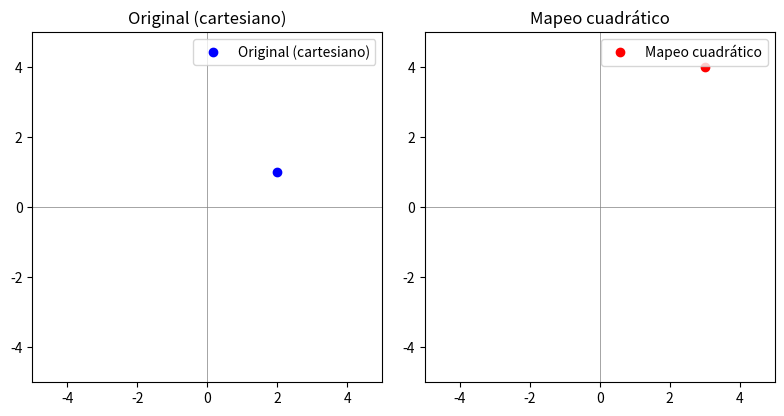
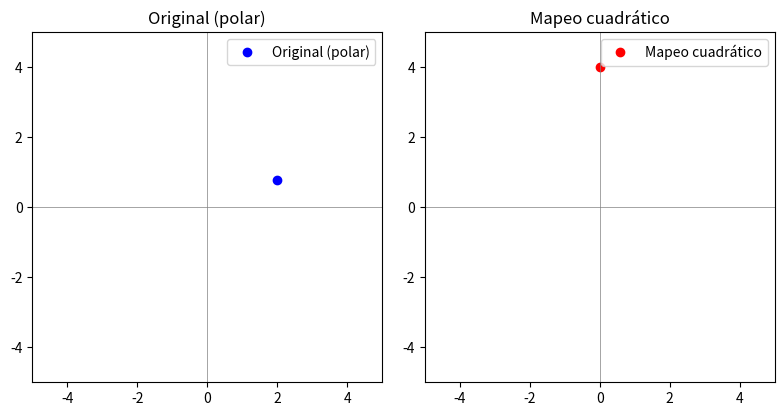

The script that saved these images, in order:
import math
import matplotlib.pyplot as plt

# ------------------
# MAPEO CUADRÁTICO
# ------------------
def mapeo_cuadratico(z, modo='cartesiano'):
    """
    Realiza el mapeo cuadrático: z -> z^2
    Parámetros:
        z: punto en coordenadas cartesianas (x, y) o polares (r, theta)
        modo: 'cartesiano' o 'polar'
    Retorna:
        Tupla (u, v) del punto transformado
    """
    if modo == 'cartesiano':
        x, y = z
        # Fórmulas del mapeo cuadrático en cartesianas: (x + iy)^2 = u + iv
        u = x**2 - y**2
        v = 2 * x * y
        return (u, v)
    elif modo == 'polar':
        r, theta = z
        # Fórmulas en coordenadas polares: r^2 e^(i 2θ)
        rho = r**2
        phi = 2 * theta
        # Convertir de polar a cartesianas para graficar
        u = rho * math.cos(phi)
        v = rho * math.sin(phi)
        return (u, v)
    else:
        raise ValueError("El modo debe ser 'cartesiano' o 'polar'")

# =======================
# FUNCIONES DE GRAFICACIÓN
# =======================
def graficar_punto(ax, punto, color="b", etiqueta="", lim=5):
    """
    Grafica un solo punto en un eje dado.
    Parámetros:
        ax: objeto matplotlib Axes
        punto: tupla (x, y)
        color: color del punto
        etiqueta: leyenda del punto
        lim: límite de los ejes
    """
    x, y = punto
    ax.plot(x, y, 'o', color=color, label=etiqueta)
    ax.axhline(0, color='gray', lw=0.5)  # eje horizontal
    ax.axvline(0, color='gray', lw=0.5)  # eje vertical
    ax.set_aspect('equal', adjustable='box')  # ejes con la misma escala
    ax.set_xlim(-lim, lim)
    ax.set_ylim(-lim, lim)
    ax.legend()

def mostrar_grafico_comparativo(z, w, titulo_izq="Original", titulo_der="Mapeo cuadrático"):
    """
    Muestra un gráfico comparativo entre el punto original  y el resultado del 
    mapeo cuadrático. También imprime los valores en consola.
    """
    print(f"{titulo_izq}: {z}")
    print(f"{titulo_der}: {w}\n")
    
    fig, axs = plt.subplots(1, 2, figsize=(8,4))
    
    # Gráfico del punto original
    graficar_punto(axs[0], z, color='blue', etiqueta=titulo_izq)
    axs[0].set_title(titulo_izq)
    
    # Gráfico del punto transformado
    graficar_punto(axs[1], w, color='red', etiqueta=titulo_der)
    axs[1].set_title(titulo_der)
    
    plt.tight_layout()
    plt.show()

# ---------
# EJEMPLOS
# ---------
ejemplos = [
    ("cartesiano", (2, 1)),       # Punto en coordenadas cartesianas
    ("polar", (2, math.pi/4))     # Punto en coordenadas polares
]

# Procesar todos los ejemplos
for modo, z in ejemplos:
    w = mapeo_cuadratico(z, modo=modo)
    mostrar_grafico_comparativo(z, w, f"Original ({modo})", "Mapeo cuadrático")
